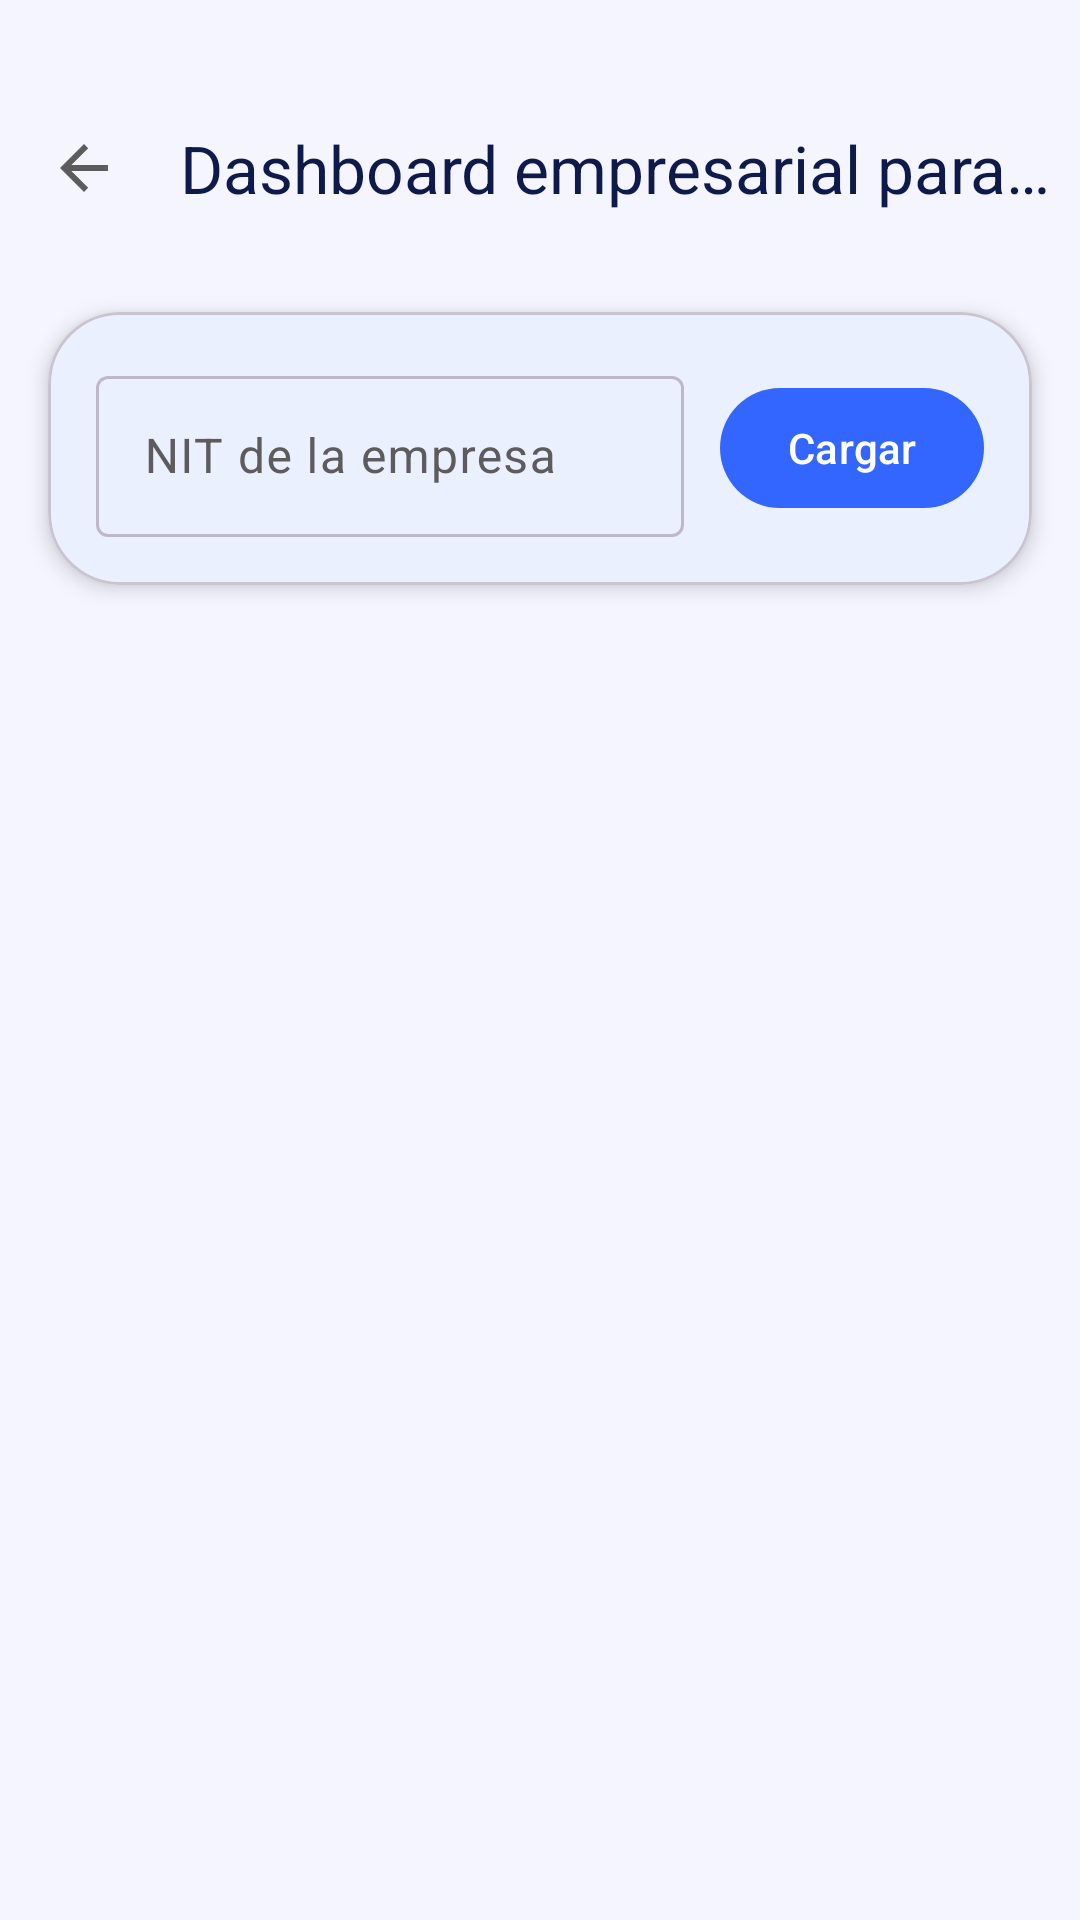

Here is an Android app screen rendered from its layout file. Give the layout XML and the strings, colors and styles it references.
<!-- AndroidManifest.xml: application theme Theme.BT -->
<!-- res/layout/fragment_servicio8.xml -->
<?xml version="1.0" encoding="utf-8"?>
<LinearLayout xmlns:android="http://schemas.android.com/apk/res/android"
    xmlns:app="http://schemas.android.com/apk/res-auto"
    android:layout_width="match_parent"
    android:layout_height="match_parent"
    android:background="?android:attr/colorBackground"
    android:orientation="vertical">

    <com.google.android.material.appbar.MaterialToolbar
        android:id="@+id/toolbar"
        android:layout_width="match_parent"
        android:layout_height="wrap_content"
        android:layout_marginTop="24dp"
        android:minHeight="?attr/actionBarSize"
        app:title="@string/s8_titulo"
        app:titleTextColor="?attr/colorOnSurface"
        app:navigationIcon="?attr/homeAsUpIndicator"
        style="@style/Widget.Material3.Toolbar" />

    <com.google.android.material.card.MaterialCardView
        android:layout_width="match_parent"
        android:layout_height="wrap_content"
        android:layout_marginHorizontal="16dp"
        android:layout_marginTop="16dp"
        app:cardCornerRadius="24dp"
        app:cardElevation="4dp"
        app:cardBackgroundColor="?attr/colorSurface">

        <LinearLayout
            android:layout_width="match_parent"
            android:layout_height="wrap_content"
            android:orientation="horizontal"
            android:padding="16dp">

            <com.google.android.material.textfield.TextInputLayout
                android:id="@+id/tilNit"
                android:layout_width="0dp"
                android:layout_height="wrap_content"
                android:layout_weight="1"
                android:layout_marginEnd="12dp"
                android:hint="@string/s8_hint_nit"
                style="@style/Widget.Material3.TextInputLayout.OutlinedBox">

                <com.google.android.material.textfield.TextInputEditText
                    android:id="@+id/etNit"
                    android:layout_width="match_parent"
                    android:layout_height="wrap_content"
                    android:inputType="text"
                    android:imeOptions="actionDone"
                    android:paddingTop="16dp"
                    android:paddingBottom="16dp" />

            </com.google.android.material.textfield.TextInputLayout>

            <com.google.android.material.button.MaterialButton
                android:id="@+id/btnCargar"
                android:layout_width="wrap_content"
                android:layout_height="wrap_content"
                android:layout_gravity="center"
                android:text="@string/s8_btn_cargar"
                android:paddingHorizontal="20dp"
                style="@style/AestheticButton" />

        </LinearLayout>

    </com.google.android.material.card.MaterialCardView>

    <ProgressBar
        android:id="@+id/progressBar"
        android:layout_width="48dp"
        android:layout_height="48dp"
        android:layout_gravity="center"
        android:layout_marginTop="24dp"
        android:indeterminateTint="?attr/colorPrimary"
        android:visibility="gone" />

    <ScrollView
        android:id="@+id/scrollDashboard"
        android:layout_width="match_parent"
        android:layout_height="0dp"
        android:layout_weight="1"
        android:layout_marginTop="8dp"
        android:paddingHorizontal="16dp"
        android:paddingBottom="16dp"
        android:visibility="gone">

        <LinearLayout
            android:id="@+id/containerDashboard"
            android:layout_width="match_parent"
            android:layout_height="wrap_content"
            android:orientation="vertical" />

    </ScrollView>

</LinearLayout>
<!-- resources referenced by this layout -->
<resources>
  <string name="s8_btn_cargar">Cargar</string>
  <string name="s8_hint_nit">NIT de la empresa</string>
  <string name="s8_titulo">Dashboard empresarial para empresa</string>
  <style name="AestheticButton" parent="Widget.Material3.Button">
          <item name="android:textColor">@color/on_primary</item>
          <item name="backgroundTint">@color/primary</item>
          <item name="cornerRadius">24dp</item>
      </style>
  <style name="Theme.BT" parent="Base.Theme.BT" />
  <color name="on_primary">#FFFFFFFF</color>
  <color name="primary">#FF3366FF</color>
  <style name="Base.Theme.BT" parent="Theme.Material3.DayNight.NoActionBar">
          <item name="android:textColor">@color/text_primary</item>
          <item name="android:textColorPrimary">@color/text_primary</item>
          <item name="android:textColorSecondary">@color/text_secondary</item>
          <item name="colorPrimary">@color/primary</item>
          <item name="colorPrimaryContainer">@color/primary_container</item>
          <item name="colorOnPrimary">@color/on_primary</item>
          <item name="colorOnPrimaryContainer">@color/on_primary_container</item>
          <item name="colorSecondary">@color/secondary</item>
          <item name="colorSecondaryContainer">@color/secondary_container</item>
          <item name="colorOnSecondary">@color/on_secondary</item>
          <item name="colorOnSecondaryContainer">@color/on_secondary_container</item>
          <item name="colorTertiary">@color/primary_variant</item>
          <item name="colorTertiaryContainer">@color/primary_container</item>
          <item name="colorError">@color/error</item>
          <item name="colorOnError">@color/on_error</item>
          <item name="android:colorBackground">@color/background_light</item>
          <item name="colorSurface">@color/surface_light</item>
          <item name="colorSurfaceVariant">@color/surface_variant_light</item>
          <item name="colorOnSurface">@color/text_primary</item>
          <item name="colorOnSurfaceVariant">@color/text_secondary</item>
          <item name="colorOutline">@color/outline</item>
          <item name="android:statusBarColor">@color/primary</item>
          <item name="android:navigationBarColor">@color/background_light</item>
          <item name="android:windowLightStatusBar">true</item>
      </style>
  <color name="text_primary">#FF0D1A4A</color>
  <color name="text_secondary">#FF5C5C5C</color>
  <color name="primary_container">#FFE0E5FF</color>
  <color name="on_primary_container">#FF0A1540</color>
  <color name="secondary">#FF5C7FFF</color>
  <color name="secondary_container">#FFE0E5FF</color>
  <color name="on_secondary">#FFFFFFFF</color>
  <color name="on_secondary_container">#FF0A1540</color>
  <color name="primary_variant">#FF1A4FFF</color>
  <color name="error">#FFD32F2F</color>
  <color name="on_error">#FFFFFFFF</color>
  <color name="background_light">#FFF5F5FF</color>
  <color name="surface_light">#FFFFFFFF</color>
  <color name="surface_variant_light">#FFEDF0FF</color>
  <color name="outline">#FFBDB8CC</color>
</resources>
